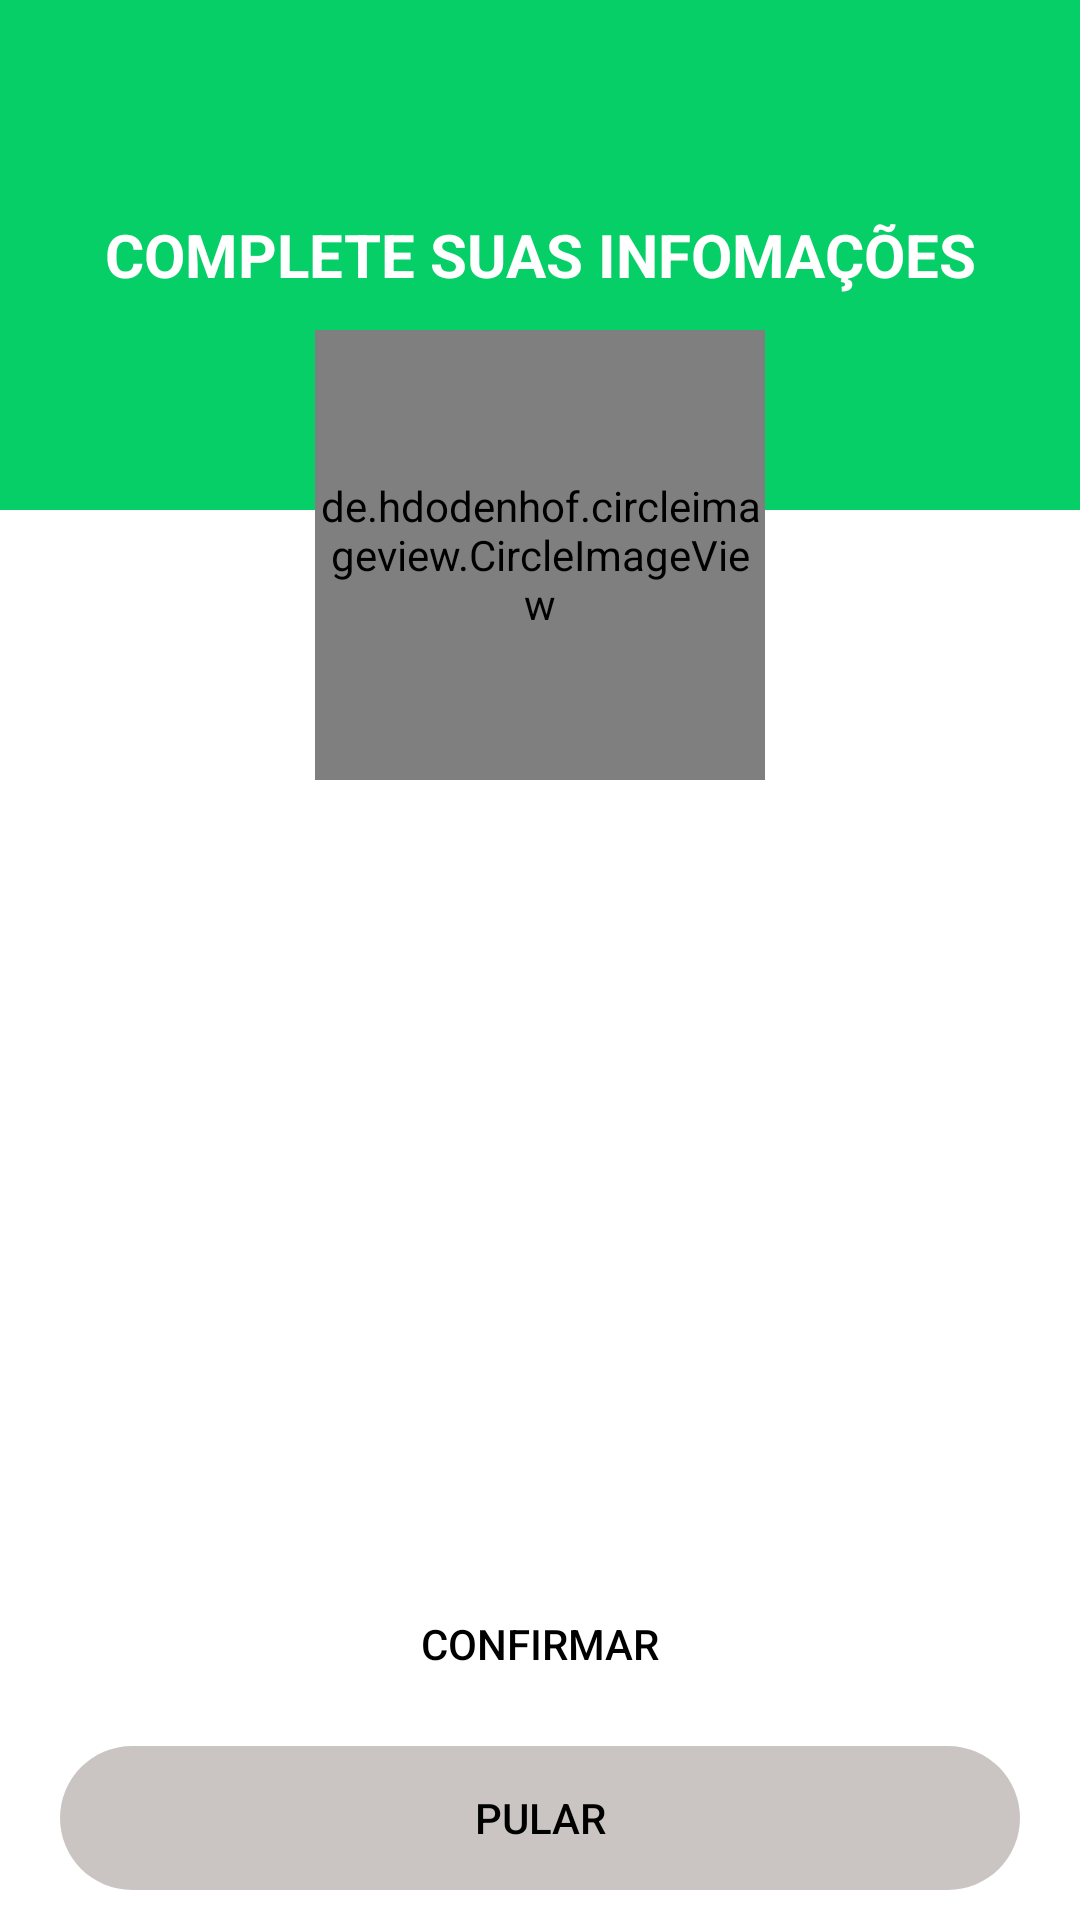

Layout XML and referenced resources for this Android screen:
<!-- AndroidManifest.xml: application theme Theme.Delivery -->
<!-- res/layout/activity_save_image.xml -->
<?xml version="1.0" encoding="utf-8"?>
<androidx.coordinatorlayout.widget.CoordinatorLayout xmlns:android="http://schemas.android.com/apk/res/android"
    xmlns:app="http://schemas.android.com/apk/res-auto"
    xmlns:tools="http://schemas.android.com/tools"
    android:layout_width="match_parent"
    android:layout_height="match_parent"
    tools:context=".activities.SaveImageActivity">

    <LinearLayout
        android:layout_width="match_parent"
        android:layout_height="match_parent"
        android:orientation="vertical">
        <FrameLayout
            android:layout_width="match_parent"
            android:layout_height="wrap_content">

            <View
                android:layout_width="match_parent"
                android:layout_height="170dp"
                android:background="@color/green"/>

            <TextView
                android:layout_width="match_parent"
                android:layout_height="match_parent"
                android:text="Complete suas infomações"
                android:textAllCaps="true"
                android:textColor="@color/white"
                android:textSize="20sp"
                android:textStyle="bold"
                android:gravity="center"
                />


        </FrameLayout>


    </LinearLayout>
    <de.hdodenhof.circleimageview.CircleImageView
        android:id="@+id/circle_image"
        android:layout_width="150dp"
        android:layout_height="150dp"
        android:src="@drawable/ic_person"
        android:layout_marginTop="110dp"
        app:civ_border_color="@color/gray"
        app:civ_circle_background_color="@color/white"
        app:civ_border_width="5dp"
        android:layout_gravity="center|top"
        />

    <LinearLayout
        android:layout_width="match_parent"
        android:layout_height="wrap_content"
        android:orientation="vertical"
        android:layout_gravity="bottom"
        >

        <Button
            android:id="@+id/btn_confirm"
            android:layout_width="match_parent"
            android:layout_height="wrap_content"
            android:text="CONFIRMAR"
            android:layout_marginStart="20dp"
            android:layout_marginEnd="20dp"
            android:background="@drawable/rounded_button"
            android:textColor="@color/black"

            />


        <Button
            android:id="@+id/btn_next"
            android:layout_width="match_parent"
            android:layout_height="wrap_content"
            android:text="PULAR"
            android:layout_marginStart="20dp"
            android:layout_marginEnd="20dp"
            android:background="@drawable/rounded_button"
            android:textColor="@color/black"
            app:backgroundTint="@color/gray"
            android:layout_marginTop="10dp"
            android:layout_marginBottom="10dp"
            />


    </LinearLayout>
</androidx.coordinatorlayout.widget.CoordinatorLayout>
<!-- resources referenced by this layout -->
<resources>
  <color name="black">#FF000000</color>
  <color name="gray">#CAC5C3</color>
  <color name="green">#06cF67</color>
  <color name="white">#FFFFFFFF</color>
  <!-- drawable rounded_button (drawable) -->
  <?xml version="1.0" encoding="utf-8"?>
  <shape xmlns:android="http://schemas.android.com/apk/res/android"
      android:shape="rectangle"
      android:padding = "10dp"
      >
      <corners android:radius="25dp"/>
  
  </shape>
  <style name="Theme.Delivery" parent="Theme.MaterialComponents.DayNight.NoActionBar">
          
          <item name="colorPrimary">@color/green_light</item>
          <item name="colorPrimaryVariant">@color/green_light</item>
          <item name="colorOnPrimary">@color/white</item>
          
          <item name="colorSecondary">@color/gray_light</item>
          <item name="colorSecondaryVariant">@color/gray</item>
          <item name="colorOnSecondary">@color/black</item>
          
          <item name="android:statusBarColor">?attr/colorPrimaryVariant</item>
          
      </style>
  <color name="green_light">#6BDCA1</color>
  <color name="gray_light">#F5F5F5</color>
</resources>
